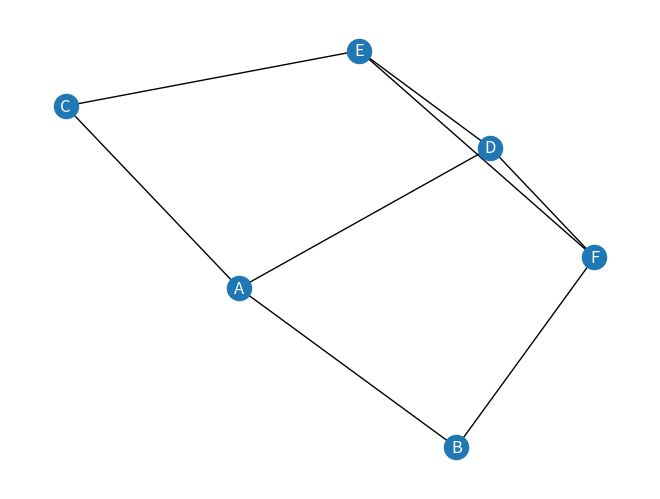

The script that saved this image:
""" 

On veut calculer le plus court chemin, dans un graphe valué.

Dans cet exemple, on utilise shortest_path() de la librairie networkX.

Source et doc :
https://networkx.github.io/documentation/stable/tutorial.html
https://stackoverflow.com/questions/59894873/networkx-shortest-path-with-condition-on-edges-python

 """


# 0. import des libs
import networkx as nx
import matplotlib.pyplot as plt 

# 1. On crée le graphique , si le graphe est orienté, on utilise G = nx.DiGraph()
G = nx.Graph()

# On ajoute des noeuds
G.add_nodes_from(['A', 'B', 'C', 'D', 'E', 'F'])

# On ajoute une liste d' arrêtes valuées
G.add_edges_from([('A', 'B', {'marche': 25, 'temps': 300}), ('A', 'C', {'metro': 4, 'temps': 4}), ('A', 'D', {'marche': 3, 'temps': 30}), 
                  ('C', 'E', {'marche': 3, 'temps': 30}), ('D', 'E', {'marche': 3, 'temps': 30}), ('B', 'F', {'marche': 3, 'temps': 30}), 
                  ('D', 'F', {'metro': 4, 'temps': 4}), ('E', 'F', {'marche': 3, 'temps': 30})])

# On affiche notre nombre de noeuds et d' arrêtes valuées
print(G.number_of_nodes())
print(G.number_of_edges())

# On crée notre graphe
nx.draw(G, with_labels=True, font_color='white')

# 2. On trouve les étapes du trajet le plus court de A à F en choississant les valeurs d'arrêtes en temps .

# NOTE : On constate qu'il ne va pas directement de A à B car le temps de est de 300 alors qu'en prenant le raccourci, 
# le temps est plus court , mais on passe par plus de noeuds.

resultat = nx.shortest_path(G, 'A', 'B', weight='temps')

print(resultat)
# Affiche
# ['A', 'D', 'F', 'B']

# On calcule le temps total passé pour aller de A à B
length = nx.shortest_path_length(G, 'A', 'B', weight='temps')

print(length) 
# Affiche le temps total passé ; 64 au lieu de 300 !!! C'est beaucoup  mieux !
# 64

# 3. On imprime le graphique, pour mieux constater les différents chemins..
plt.show()
